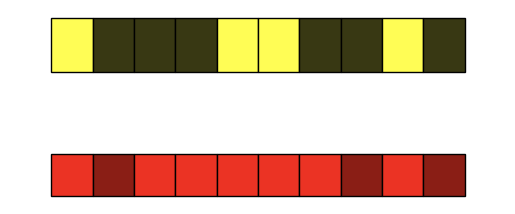

Write Python code to recreate this figure.
import random
import matplotlib.pyplot as plt
import matplotlib.patches as patches

color_lamp_on = '#FFFD55'
color_lamp_off = '#383813'
color_switch_idle = '#EB3324'
color_switch_pressed = '#8A1E15'
n = 10

# horizontal display range is 0 to 10
fig, ax = plt.subplots()
ax.set_aspect('equal', adjustable='box')
plt.axis('off')
plt.xlim(-1, 11)
plt.ylim(-1.2 * 10/n - 2, 1.5 * 10/n)

for i in range(n):
    color_lamp = color_lamp_off if random.random() < 0.5 else color_lamp_on
    color_switch = color_switch_idle if random.random() < 0.5 else color_switch_pressed
    ax.add_patch(patches.Rectangle((i * 10/n, 0), 10/n, 1.3 * 10/n, facecolor=color_lamp, edgecolor='k'))
    ax.add_patch(patches.Rectangle((i * 10/n, -2), 10/n, -10/n, facecolor=color_switch, edgecolor='k'))
plt.show()
